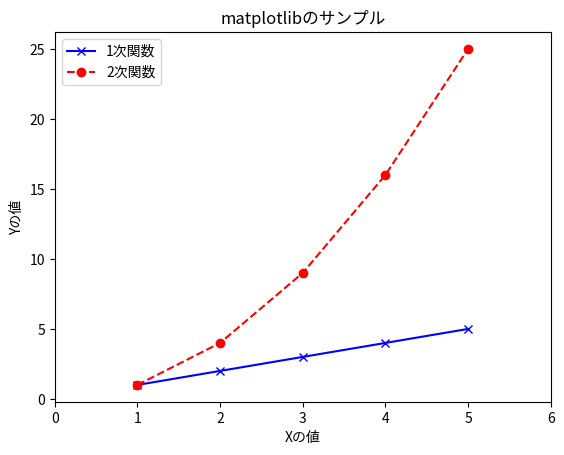

Here is the Python script that generated this plot:
import matplotlib.pyplot as plt

# 第3引数は系列のスタイルを表す文字列を指定する。
# 'b'は青色、'x'はバツ印のマーカー、'-'はマーカーを実線で繋ぐことを意味する。
# キーワード引数labelで系列の名前を指定でき、後述の凡例で使用される。
plt.plot([1, 2, 3, 4, 5], [1, 2, 3, 4, 5], 'bx-', label='1次関数')
# スタイルの'r'は赤色、'o'は丸印のマーカー、'--'は点線を意味する
plt.plot([1, 2, 3, 4, 5], [1, 4, 9, 16, 25], 'ro--', label='2次関数')
# xlabel()関数でX軸のラベルを指定する
plt.xlabel('Xの値')
# ylabel()関数でY軸のラベルを指定する
plt.ylabel('Yの値')
# title()関数でグラフのタイトルを指定する
plt.title('matplotlibのサンプル')
# lagend()関数で凡例を表示する。loc='best'は最適な位置に表示することを意味する
plt.legend(loc='best')
# X軸の範囲を0〜6とする。ylim()関数で同様にY軸の範囲を指定できる
plt.xlim(0, 6)
# グラフを表示する
plt.show()
